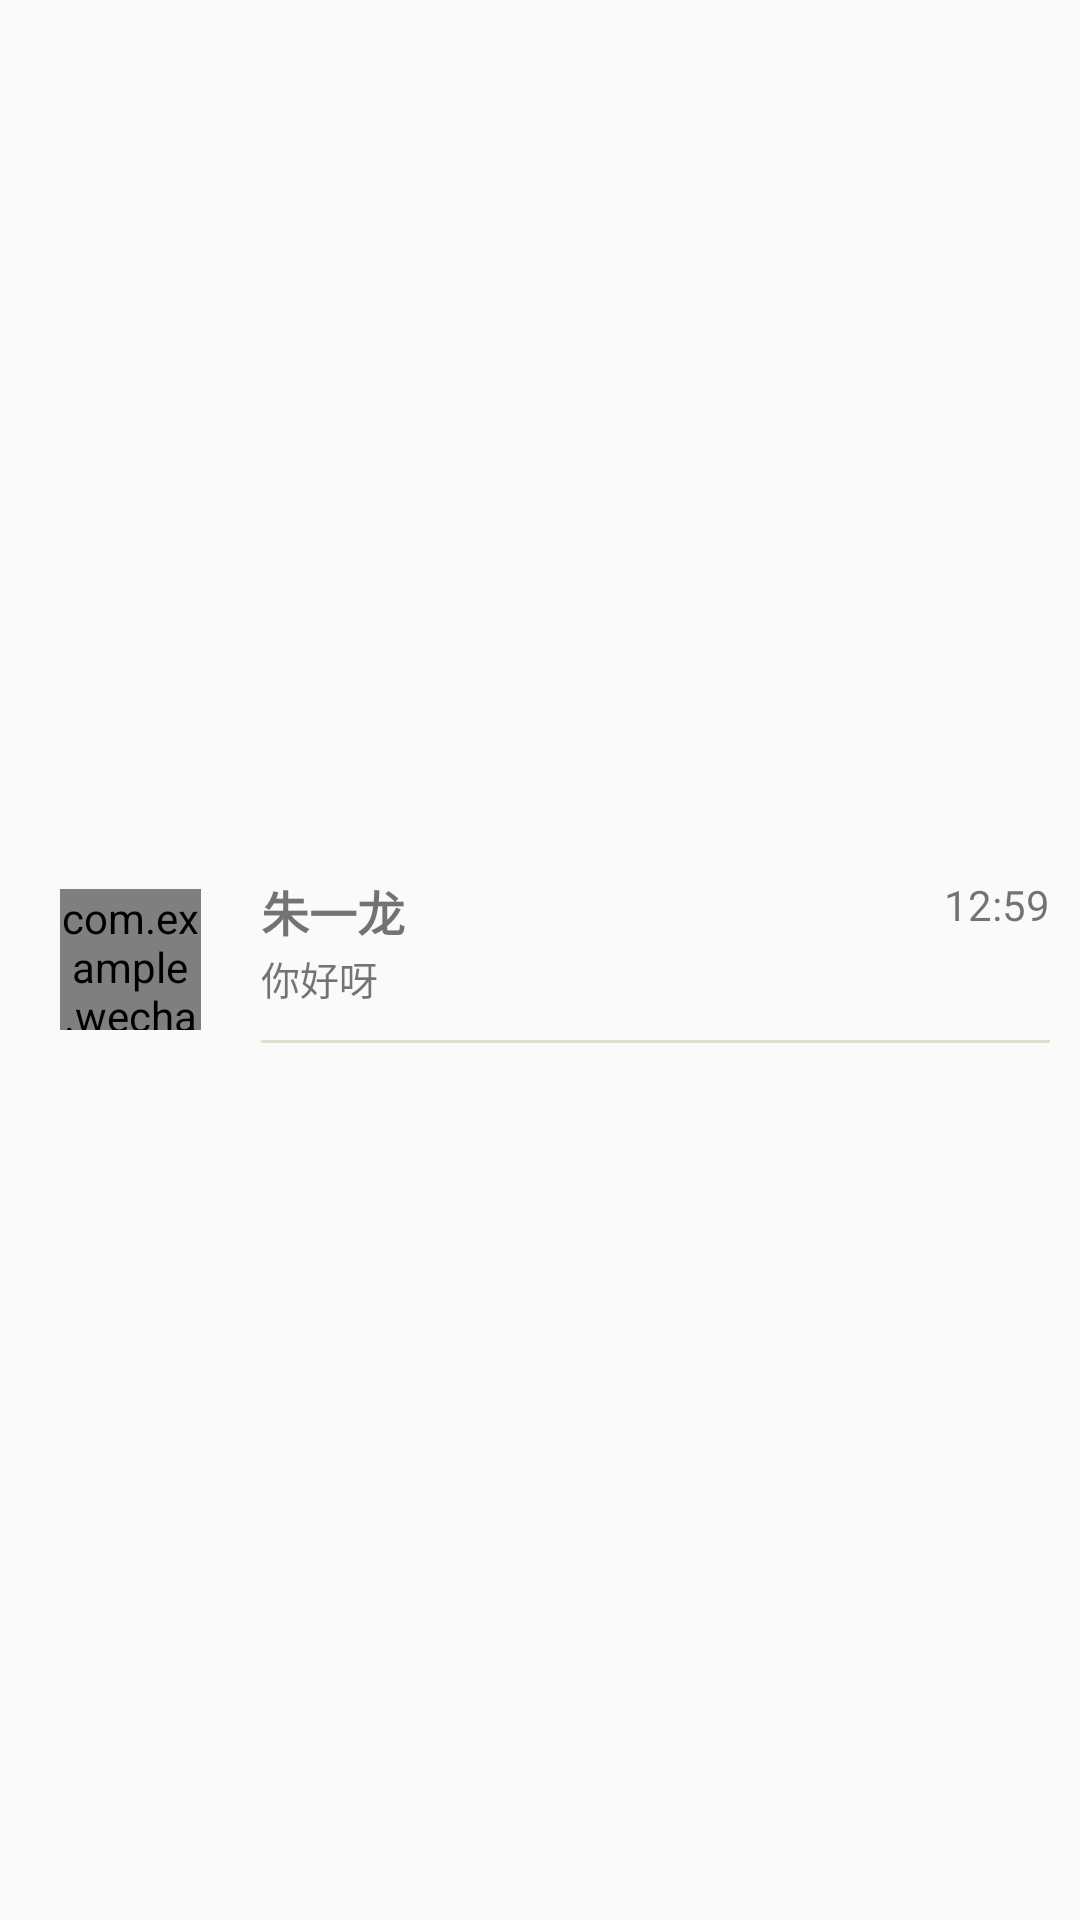

Here is an Android app screen rendered from its layout file. Give the layout XML and the strings, colors and styles it references.
<!-- AndroidManifest.xml: application theme AppTheme -->
<!-- res/layout/recent_message_item.xml -->
<?xml version="1.0" encoding="utf-8"?>
<LinearLayout
    xmlns:android="http://schemas.android.com/apk/res/android"
    xmlns:custom="http://schemas.android.com/apk/res/com.example.wechatimitation"
    android:layout_width="match_parent"
    android:layout_height="wrap_content"
    android:orientation="horizontal"
    android:layout_marginTop="5dp">

    <com.example.wechatimitation.NiceImageView
        android:id="@+id/recent_contact_image"
        android:layout_width="47dp"
        android:layout_height="47dp"
        android:scaleType="centerCrop"
        android:layout_marginLeft="20dp"
        android:layout_marginRight="20sp"
        android:layout_gravity="center_vertical"
        custom:border_color="#000"
        custom:corner_radius="5dp"
        android:src="@drawable/n1"/>

    <LinearLayout
        android:layout_width="match_parent"
        android:layout_height="wrap_content"
        android:orientation="vertical"
        android:layout_gravity="center_vertical"
        android:layout_marginEnd="10dp"
        android:layout_marginRight="10dp">

        <RelativeLayout
            android:layout_width="match_parent"
            android:layout_height="wrap_content"
            android:orientation="horizontal"
            android:layout_marginBottom="11dp">

            <LinearLayout
                android:layout_width="wrap_content"
                android:layout_height="wrap_content"
                android:orientation="vertical">

                <TextView
                    android:id="@+id/recent_contact_name"
                    android:layout_width="wrap_content"
                    android:layout_height="match_parent"
                    android:textSize="16sp"
                    android:textStyle="bold"
                    android:layout_marginBottom="1dp"
                    android:text="朱一龙"/>

                <TextView
                    android:id="@+id/recent_message"
                    android:layout_width="wrap_content"
                    android:layout_height="wrap_content"
                    android:textSize="13sp"
                    android:text="你好呀" />

            </LinearLayout>


            <TextView
                android:id="@+id/recent_time"
                android:layout_width="wrap_content"
                android:layout_height="wrap_content"
                android:layout_alignParentEnd="true"
                android:layout_alignParentRight="true"
                android:text="12:59" />

        </RelativeLayout>


        <View
            android:layout_width="match_parent"
            android:layout_height="1dp"
            android:background="@color/shaofen" />

    </LinearLayout>


</LinearLayout>
<!-- resources referenced by this layout -->
<resources>
  <color name="shaofen">#E0E0D0</color>
  <!-- drawable n1: jpg bitmap (drawable, 56146 bytes) -->
  <style name="AppTheme" parent="Theme.MaterialComponents.Light.NoActionBar.Bridge">
          
          <item name="colorPrimary">@color/colorPrimary</item>
          <item name="colorPrimaryDark">@color/colorPrimaryDark</item>
          <item name="colorAccent">@color/colorAccent</item>
  
          <item name="android:windowTranslucentStatus">true</item>
      </style>
  <color name="colorPrimary">#6200EE</color>
  <color name="colorPrimaryDark">#3700B3</color>
  <color name="colorAccent">#03DAC5</color>
</resources>
